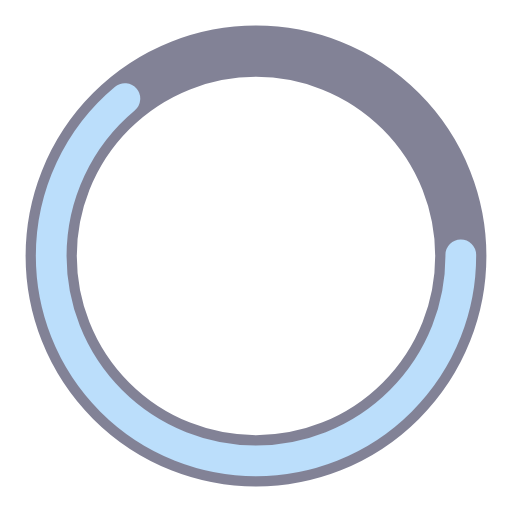
t = 0.00 s
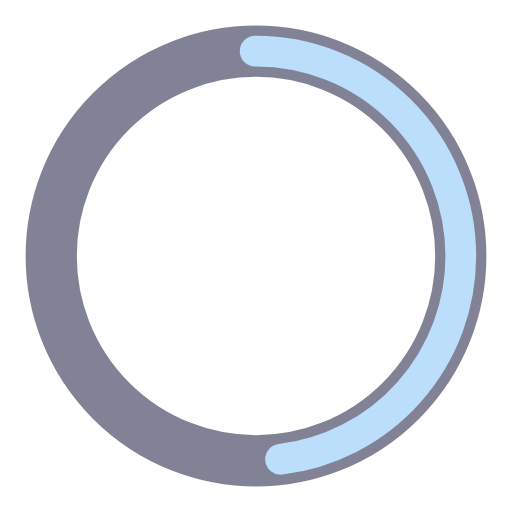
t = 0.38 s
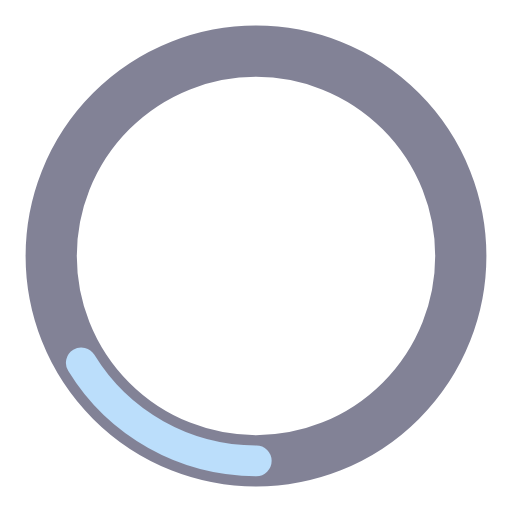
t = 1.13 s
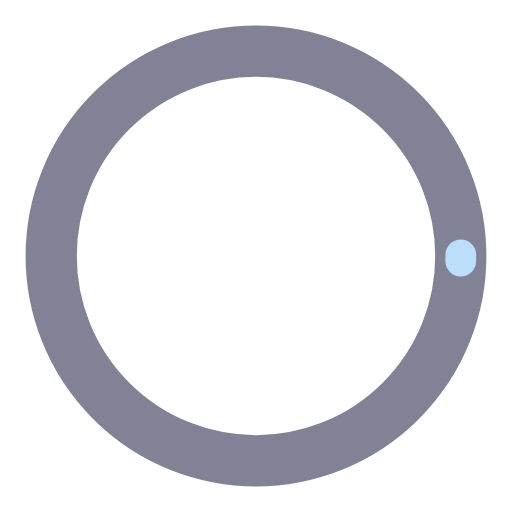
t = 1.50 s
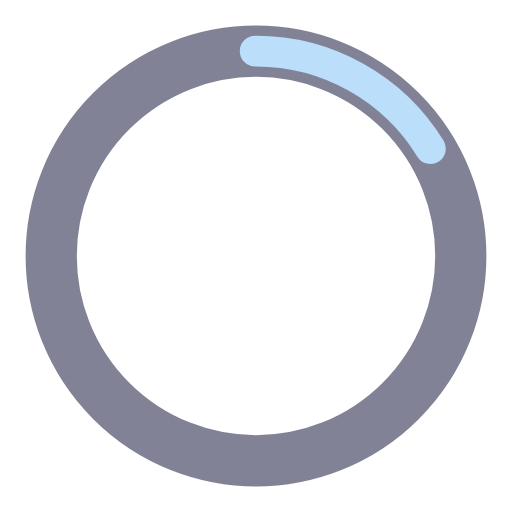
t = 1.88 s
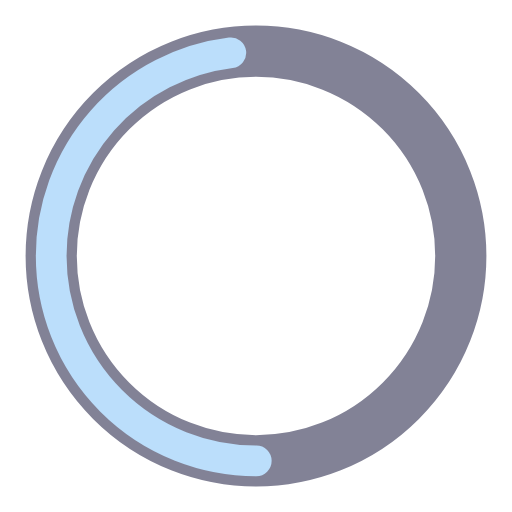
t = 2.63 s

The animated SVG that drew these frames (rendered in a browser with its animation timeline set to each time). Animation: 2 SMIL elements (animate=2); one cycle of 3.00 s, repeats indefinitely.

<?xml version="1.0" encoding="utf-8"?><svg width='64px' height='64px' xmlns="http://www.w3.org/2000/svg" viewBox="0 0 100 100" preserveAspectRatio="xMidYMid" class="uil-ring-alt"><rect x="0" y="0" width="100" height="100" fill="none" class="bk"></rect><circle cx="50" cy="50" r="40" stroke="#828296" fill="none" stroke-width="10" stroke-linecap="round"></circle><circle cx="50" cy="50" r="40" stroke="#bbdefb" fill="none" stroke-width="6" stroke-linecap="round"><animate attributeName="stroke-dashoffset" dur="3s" repeatCount="indefinite" from="0" to="502"></animate><animate attributeName="stroke-dasharray" dur="3s" repeatCount="indefinite" values="160.64 90.36000000000001;1 250;160.64 90.36000000000001"></animate></circle></svg>
